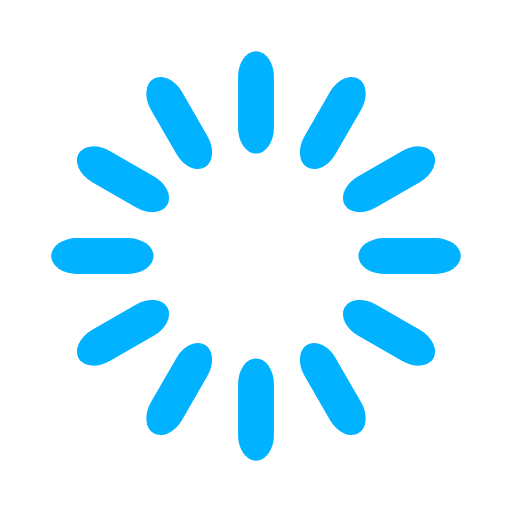
t = 0.00 s
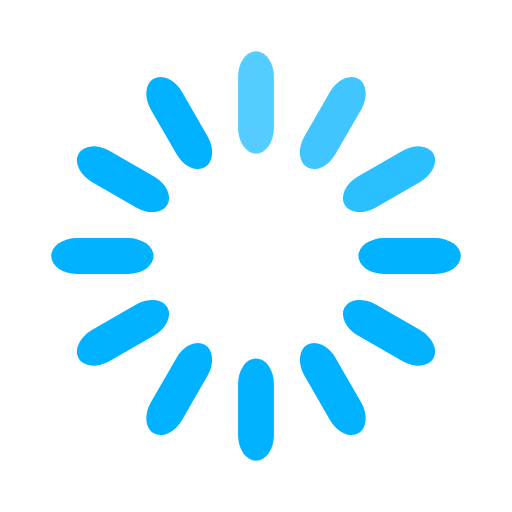
t = 0.33 s
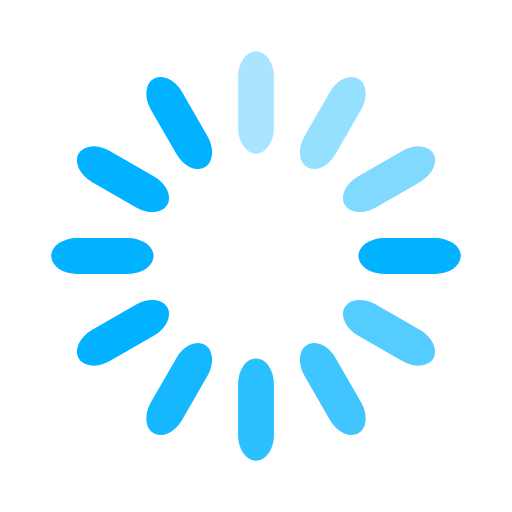
t = 0.67 s
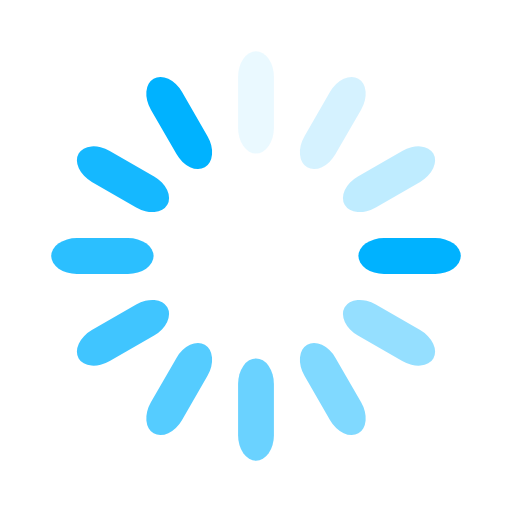
t = 0.92 s
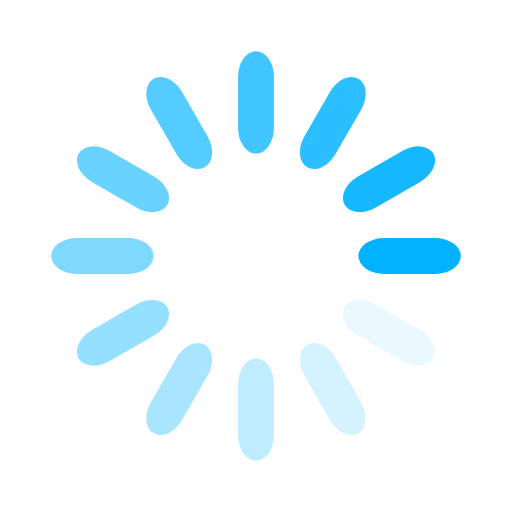
t = 1.25 s
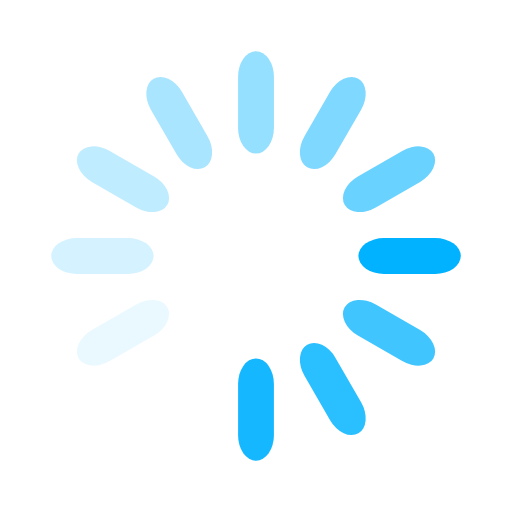
t = 1.58 s

The animated SVG that drew these frames (rendered in a browser with its animation timeline set to each time). Animation: 12 SMIL elements (animate=12); one cycle of 1.92 s, repeats indefinitely.

<svg width='120px' height='120px' xmlns="http://www.w3.org/2000/svg" viewBox="0 0 100 100" preserveAspectRatio="xMidYMid" class="uil-default"><rect x="0" y="0" width="100" height="100" fill="none" class="bk"></rect><rect  x='46.5' y='40' width='7' height='20' rx='5' ry='5' fill='#00b2ff' transform='rotate(0 50 50) translate(0 -30)'>  <animate attributeName='opacity' from='1' to='0' dur='1s' begin='0s' repeatCount='indefinite'/></rect><rect  x='46.5' y='40' width='7' height='20' rx='5' ry='5' fill='#00b2ff' transform='rotate(30 50 50) translate(0 -30)'>  <animate attributeName='opacity' from='1' to='0' dur='1s' begin='0.08333333333333333s' repeatCount='indefinite'/></rect><rect  x='46.5' y='40' width='7' height='20' rx='5' ry='5' fill='#00b2ff' transform='rotate(60 50 50) translate(0 -30)'>  <animate attributeName='opacity' from='1' to='0' dur='1s' begin='0.16666666666666666s' repeatCount='indefinite'/></rect><rect  x='46.5' y='40' width='7' height='20' rx='5' ry='5' fill='#00b2ff' transform='rotate(90 50 50) translate(0 -30)'>  <animate attributeName='opacity' from='1' to='0' dur='1s' begin='@animationDuration__slow' repeatCount='indefinite'/></rect><rect  x='46.5' y='40' width='7' height='20' rx='5' ry='5' fill='#00b2ff' transform='rotate(120 50 50) translate(0 -30)'>  <animate attributeName='opacity' from='1' to='0' dur='1s' begin='0.3333333333333333s' repeatCount='indefinite'/></rect><rect  x='46.5' y='40' width='7' height='20' rx='5' ry='5' fill='#00b2ff' transform='rotate(150 50 50) translate(0 -30)'>  <animate attributeName='opacity' from='1' to='0' dur='1s' begin='0.4166666666666667s' repeatCount='indefinite'/></rect><rect  x='46.5' y='40' width='7' height='20' rx='5' ry='5' fill='#00b2ff' transform='rotate(180 50 50) translate(0 -30)'>  <animate attributeName='opacity' from='1' to='0' dur='1s' begin='0.5s' repeatCount='indefinite'/></rect><rect  x='46.5' y='40' width='7' height='20' rx='5' ry='5' fill='#00b2ff' transform='rotate(210 50 50) translate(0 -30)'>  <animate attributeName='opacity' from='1' to='0' dur='1s' begin='0.5833333333333334s' repeatCount='indefinite'/></rect><rect  x='46.5' y='40' width='7' height='20' rx='5' ry='5' fill='#00b2ff' transform='rotate(240 50 50) translate(0 -30)'>  <animate attributeName='opacity' from='1' to='0' dur='1s' begin='0.6666666666666666s' repeatCount='indefinite'/></rect><rect  x='46.5' y='40' width='7' height='20' rx='5' ry='5' fill='#00b2ff' transform='rotate(270 50 50) translate(0 -30)'>  <animate attributeName='opacity' from='1' to='0' dur='1s' begin='0.75s' repeatCount='indefinite'/></rect><rect  x='46.5' y='40' width='7' height='20' rx='5' ry='5' fill='#00b2ff' transform='rotate(300 50 50) translate(0 -30)'>  <animate attributeName='opacity' from='1' to='0' dur='1s' begin='0.8333333333333334s' repeatCount='indefinite'/></rect><rect  x='46.5' y='40' width='7' height='20' rx='5' ry='5' fill='#00b2ff' transform='rotate(330 50 50) translate(0 -30)'>  <animate attributeName='opacity' from='1' to='0' dur='1s' begin='0.9166666666666666s' repeatCount='indefinite'/></rect></svg>